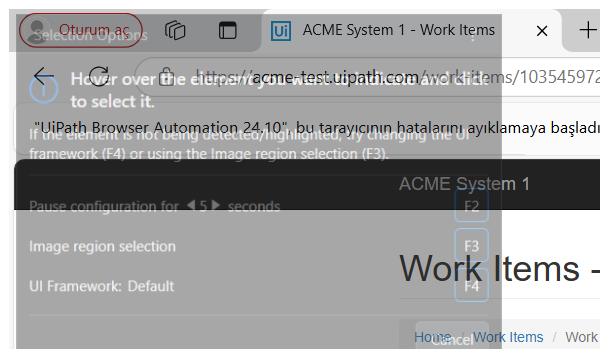
Task: ACME System1 
Workflow: System1_ExtractClientInformation

Step 1: Attach Browser Work Item Details Page (msedge.exe)

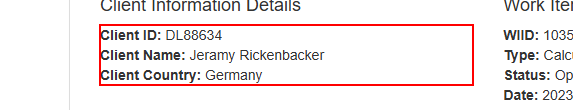
Step 2: get-text from the paragraph

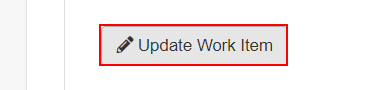
Step 3: click on the button 'Update Work Item'